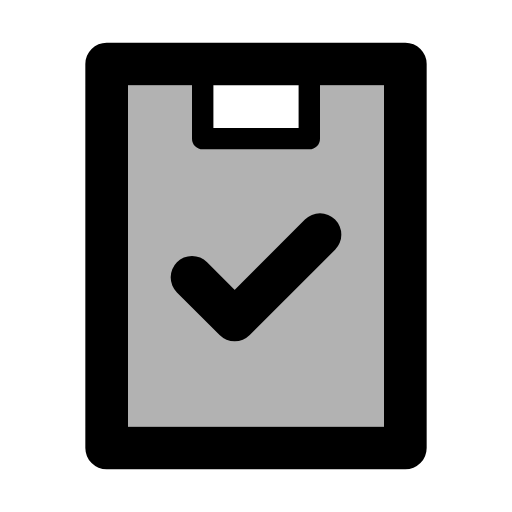
t = 0.00 s
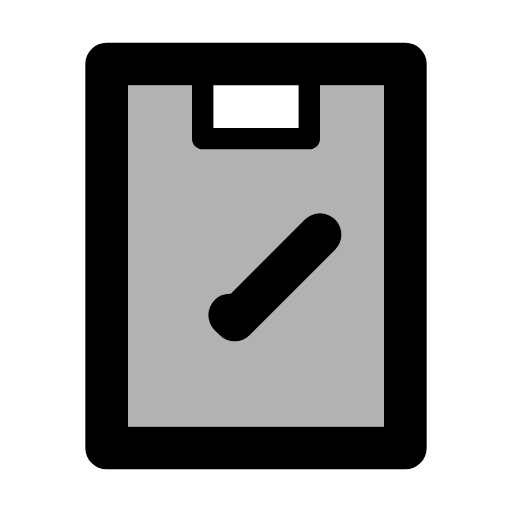
t = 0.05 s
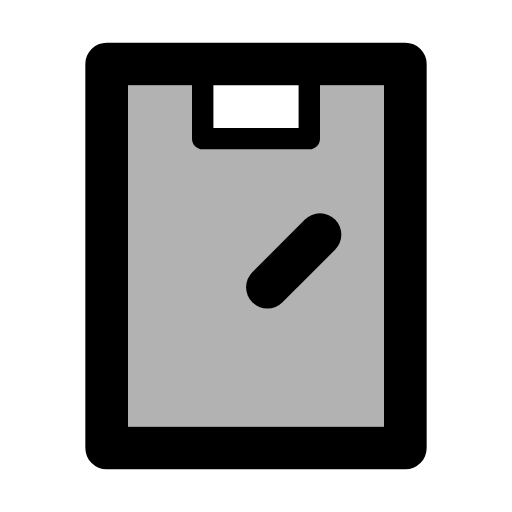
t = 0.10 s
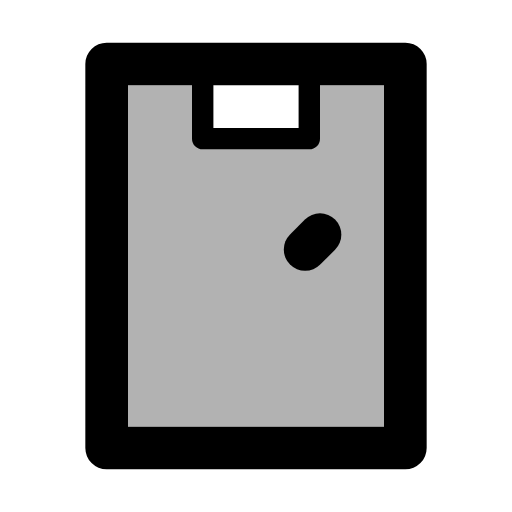
t = 0.15 s
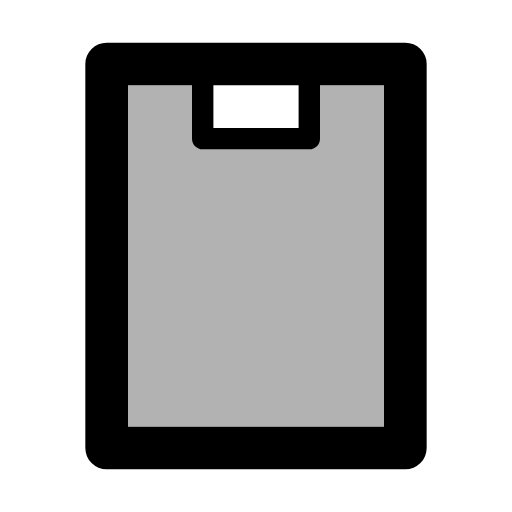
t = 0.20 s

The animated SVG that drew these frames (rendered in a browser with its animation timeline set to each time). Animation: 1 SMIL element (animate=1); one cycle of 0.20 s.

<svg xmlns="http://www.w3.org/2000/svg" width="24" height="24" viewBox="0 0 24 24">
    <path d="M6 4H10V6H14V4H18V20H6V4Z" fill="currentColor" fill-opacity="0.3"/>
    <g fill="none" stroke="currentColor" stroke-linecap="round" stroke-linejoin="round">
        <g stroke-width="2">
            <path d="M12 3H19V21H5V3H12Z"/>
            <path d="M9 13L11 15L15 11" stroke-dasharray="10">
                <animate attributeName="stroke-dashoffset" values="20;10" dur="0.2s" fill="freeze"/>
            </path>
        </g>
        <path d="M14.5 3.5V6.5H9.5V3.5"/>
    </g>
</svg>
